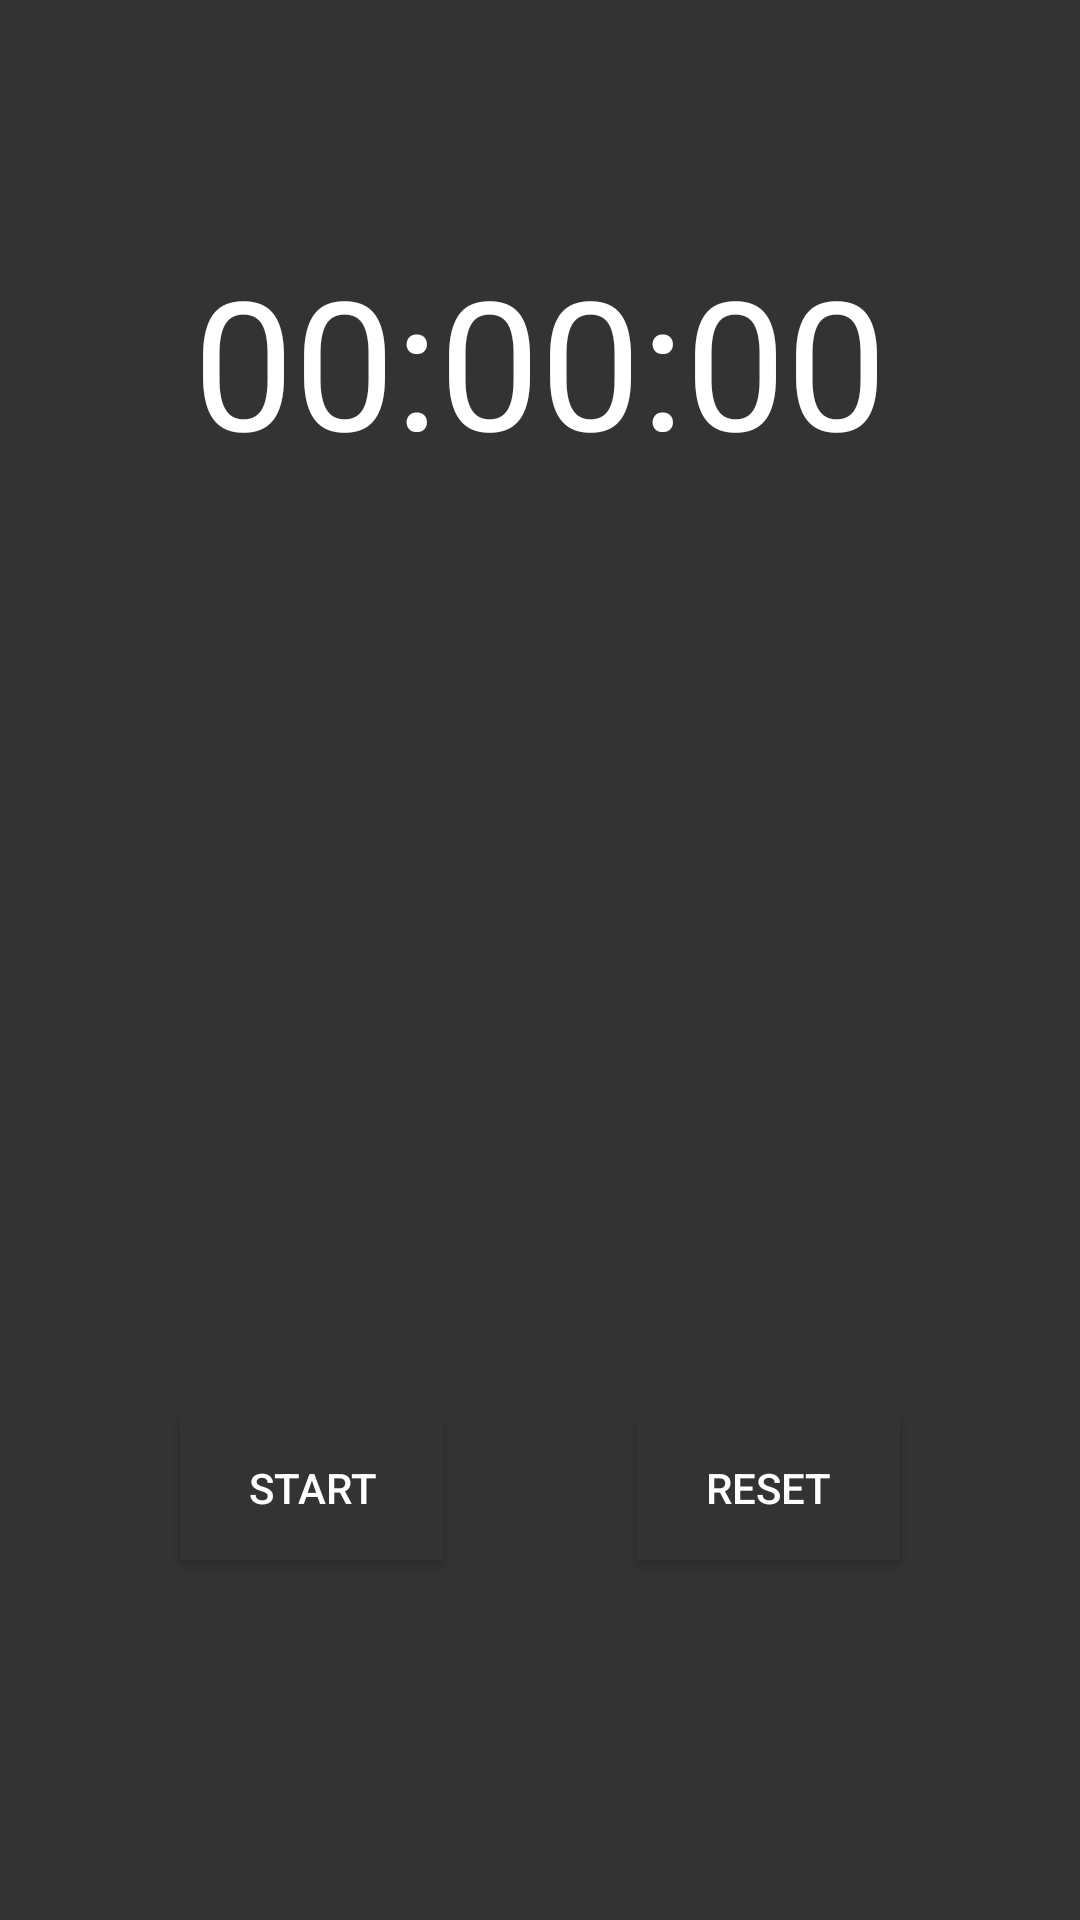

Android layout source for this screen:
<!-- AndroidManifest.xml: application theme AppTheme -->
<!-- res/layout/activity_time_attack.xml -->
<?xml version="1.0" encoding="utf-8"?>
<androidx.constraintlayout.widget.ConstraintLayout xmlns:android="http://schemas.android.com/apk/res/android"
    xmlns:app="http://schemas.android.com/apk/res-auto"
    xmlns:tools="http://schemas.android.com/tools"
    android:layout_width="match_parent"
    android:layout_height="match_parent"
    android:background="@color/background_color"
    tools:context=".TimeAttackActivity">

    <TextView
        android:id="@+id/timeText"
        android:layout_width="wrap_content"
        android:layout_height="wrap_content"
        android:layout_marginTop="80dp"
        android:text="@string/timer_zero"
        android:textColor="@android:color/white"
        android:textSize="60sp"
        app:layout_constraintLeft_toLeftOf="parent"
        app:layout_constraintRight_toRightOf="parent"
        app:layout_constraintTop_toTopOf="parent" />

    <TextView
        android:id="@+id/moveList"
        android:layout_width="wrap_content"
        android:layout_height="80dp"
        android:layout_marginTop="40dp"
        android:textColor="@android:color/white"
        android:textSize="20dp"
        app:layout_constraintLeft_toLeftOf="parent"
        app:layout_constraintRight_toRightOf="parent"
        app:layout_constraintTop_toBottomOf="@id/timeText" />

    <Button
        android:id="@+id/start"
        android:layout_width="wrap_content"
        android:layout_height="wrap_content"
        android:layout_marginStart="60dp"
        android:layout_marginBottom="120dp"
        android:background="@color/background_color"
        android:text="@string/command_start"
        android:textColor="@android:color/white"
        app:layout_constraintBottom_toBottomOf="parent"
        app:layout_constraintStart_toStartOf="parent" />

    <Button
        android:id="@+id/reset"
        android:layout_width="wrap_content"
        android:layout_height="wrap_content"
        android:layout_marginEnd="60dp"
        android:layout_marginBottom="120dp"
        android:background="@color/background_color"
        android:text="@string/command_reset"
        android:textColor="@android:color/white"
        app:layout_constraintBottom_toBottomOf="parent"
        app:layout_constraintEnd_toEndOf="parent" />

</androidx.constraintlayout.widget.ConstraintLayout>
<!-- resources referenced by this layout -->
<resources>
  <color name="background_color">#333333</color>
  <string name="command_reset">RESET</string>
  <string name="command_start">START</string>
  <string name="timer_zero">00:00:00</string>
  <style name="AppTheme" parent="Theme.AppCompat.Light">
          <item name="colorPrimary">@color/colorPrimary</item>
      </style>
  <color name="colorPrimary">#009900</color>
</resources>
